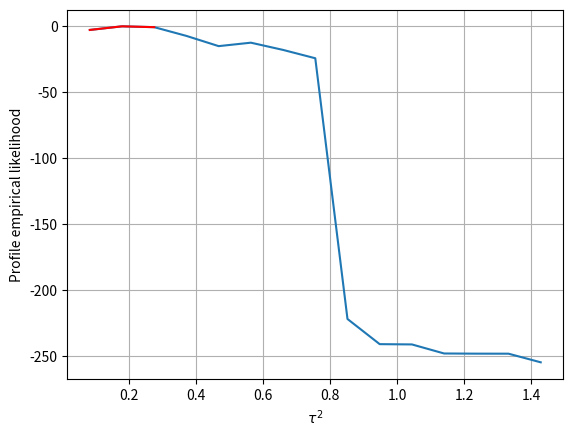

This chart was generated by the following Python code:
import numpy as np
import matplotlib.pyplot as plt
import scipy.stats.distributions as dist
from scipy.optimize import minimize, LinearConstraint

rng = np.random.default_rng()

def gen_study_dat(n_study, pes, arm_size_mean, arm_size_cv, arm_size_cor, var_cv, clust_icc):
    """
    Simulate data for meta-analysis.  Each study in the meta-analysis is a two arm-study.
        
    Parameters
    ----------
    n_study : number of studies
    pes : population effect size (can be scalar for homogeneous or vector for heterogeneous studies)
    arm_size_mean : the expected sample size of one study arm
    arm_size_cv : the coefficient of variation of study arm sizes
    arm_size_cor : the correlation between effect sizes of the two arms (on copula scale)
    var_cv : the coeffient of variation of the unexplained variance
    clust_icc : if clust_icc, construct 5 study clusters such that there is correlation within the clusters,
                the cluster assignments are returned as 'clust'
  
    Returns
    -------
    md : estimated treatment effects for each study
    sig : estimated (residual) standard deviation for each study
    N1 : sample size for arm 1 in each study
    N2 : sample size for arm 2 in each study
    clust : indicators of study clusters, or None if no clustering is present
  
    Notes
    -----
    The unexplained variance always has mean 1.
    """
    # Generate sample sizes for two arms in each study using a Gaussian copula
    z = rng.normal(size=(n_study, 2))
    z[:, 1] = arm_size_cor*z[:, 0] + np.sqrt(1-arm_size_cor**2)*z[:, 1]
    u = dist.norm.cdf(z)
    v = (arm_size_mean * arm_size_cv)**2
    a = arm_size_mean**2 / v
    b = v / arm_size_mean
    N = dist.gamma(a, scale=b).ppf(u)
    N = np.ceil(N).astype(int)
    N1 = N[:, 0]
    N2 = N[:, 1]
    
    # Now generate standard deviations, centered at 1
    v = var_cv**2
    sig = rng.gamma(1/v, scale=v, size=n_study)
    
    # Convert the standard deviations to standard errors
    f = (N1 + N2) / (N1 * N2)
    se = np.sqrt(sig**2 * f)
    
    z = rng.normal(size=n_study)
    if clust_icc == 0:
        clust = None
    else:
        clust = rng.choice(range(5), n_study)
        for i in range(5):
            jj = np.flatnonzero(clust == i)
            if len(jj) > 0:
                z[jj] = np.sqrt(clust_icc)*rng.normal() + np.sqrt(1 - clust_icc)*z[jj]
    md = pes + z*se
    
    return md, sig, N1, N2, clust

def cochran_het_pseudo(md, se):
    """
    Calculate jackknife pseudo-observations for the heterogeneity statistic
    (an unbiased estimate of the variance of study treatment effects) given
    a collection of studies with estimated treatment effects 'md' and standard 
    errors 'se'.
    """
    
    # The heterogeneity statistic
    hetf = lambda md, se: md.var() - (se**2).mean()
    
    h0 = hetf(md, se)
    n = len(md)
    jack = np.zeros(n)
    for j in range(n):
        ii = [i for i in range(n) if i != j]
        h1 = hetf(md[ii], se[ii])
        jack[j] = n*h0 - (n-1)*h1
    return jack

def cochran_het_jel(md, se, npt=25):
    """
    Given a collection of studies with estimated treatment effects 'md' and standard
    errors 'se', construct a grid of 'npt' points for the plausible values of the 
    heterogeneity statistic, then calculate empirical log likelihoods for the points 
    on this grid.
    """
    n = len(md)
    jack = cochran_het_pseudo(md, se)
    bounds = ((0, 1) for _ in range(n))
    A = np.vstack((np.ones(n), jack))

    # Estimate the profile empirical likelihood at these points
    hgrid = np.linspace(jack.min()+1e-4, jack.max()-1e-4, npt)

    # The log-likelihood that we are optimizing.
    f = lambda p: -np.log(np.clip(p, 1e-4, 1)).sum()
    
    # Starting values for the optimization
    start = np.ones(n) / n

    def llf(qs):
        rhs = np.r_[1, qs]
        lc = LinearConstraint(A, rhs, rhs)
        mr = minimize(f, start, method="SLSQP", bounds=bounds, 
                      constraints=lc, options={"maxiter": 5000})
        return mr

    ll = np.zeros(npt)
    for j in range(npt):
        bounds = ((0, 1) for _ in range(n)) # needs to be re-created each time
        mr = llf(hgrid[j])
        if not mr.success:
            # Raise an exception if the optimization fails.
            print("failed: ", hgrid[j])
            print(mr)
            1/0
        ll[j] = -mr.fun

    ll -= ll.max()
    return ll, hgrid

n = 50 # number of studies

# The true effect sizes in the n studies.  The target of inference is the population
# variance of the values in 'es' (which we call "tau^2").
es = rng.choice([0, 1], size=n)

md, sig, N1, N2, clust = gen_study_dat(n, es, 30, 0.5, 0.7, 0.6, 0)

n = len(md)
f = (N1 + N2) / (N1 * N2)
se = sig * np.sqrt(f)
ll, qgrid = cochran_het_jel(md, se)

tr = dist.chi2(1).ppf(0.95)

ii = np.flatnonzero(qgrid >= 0)
qgrid = qgrid[ii]
ll = ll[ii]

plt.plot(qgrid, ll)
ii = ll > -tr
plt.plot(qgrid[ii], ll[ii], color="red")
plt.ylabel("Profile empirical likelihood")
plt.xlabel(r"$\tau^2$")
plt.grid(True)